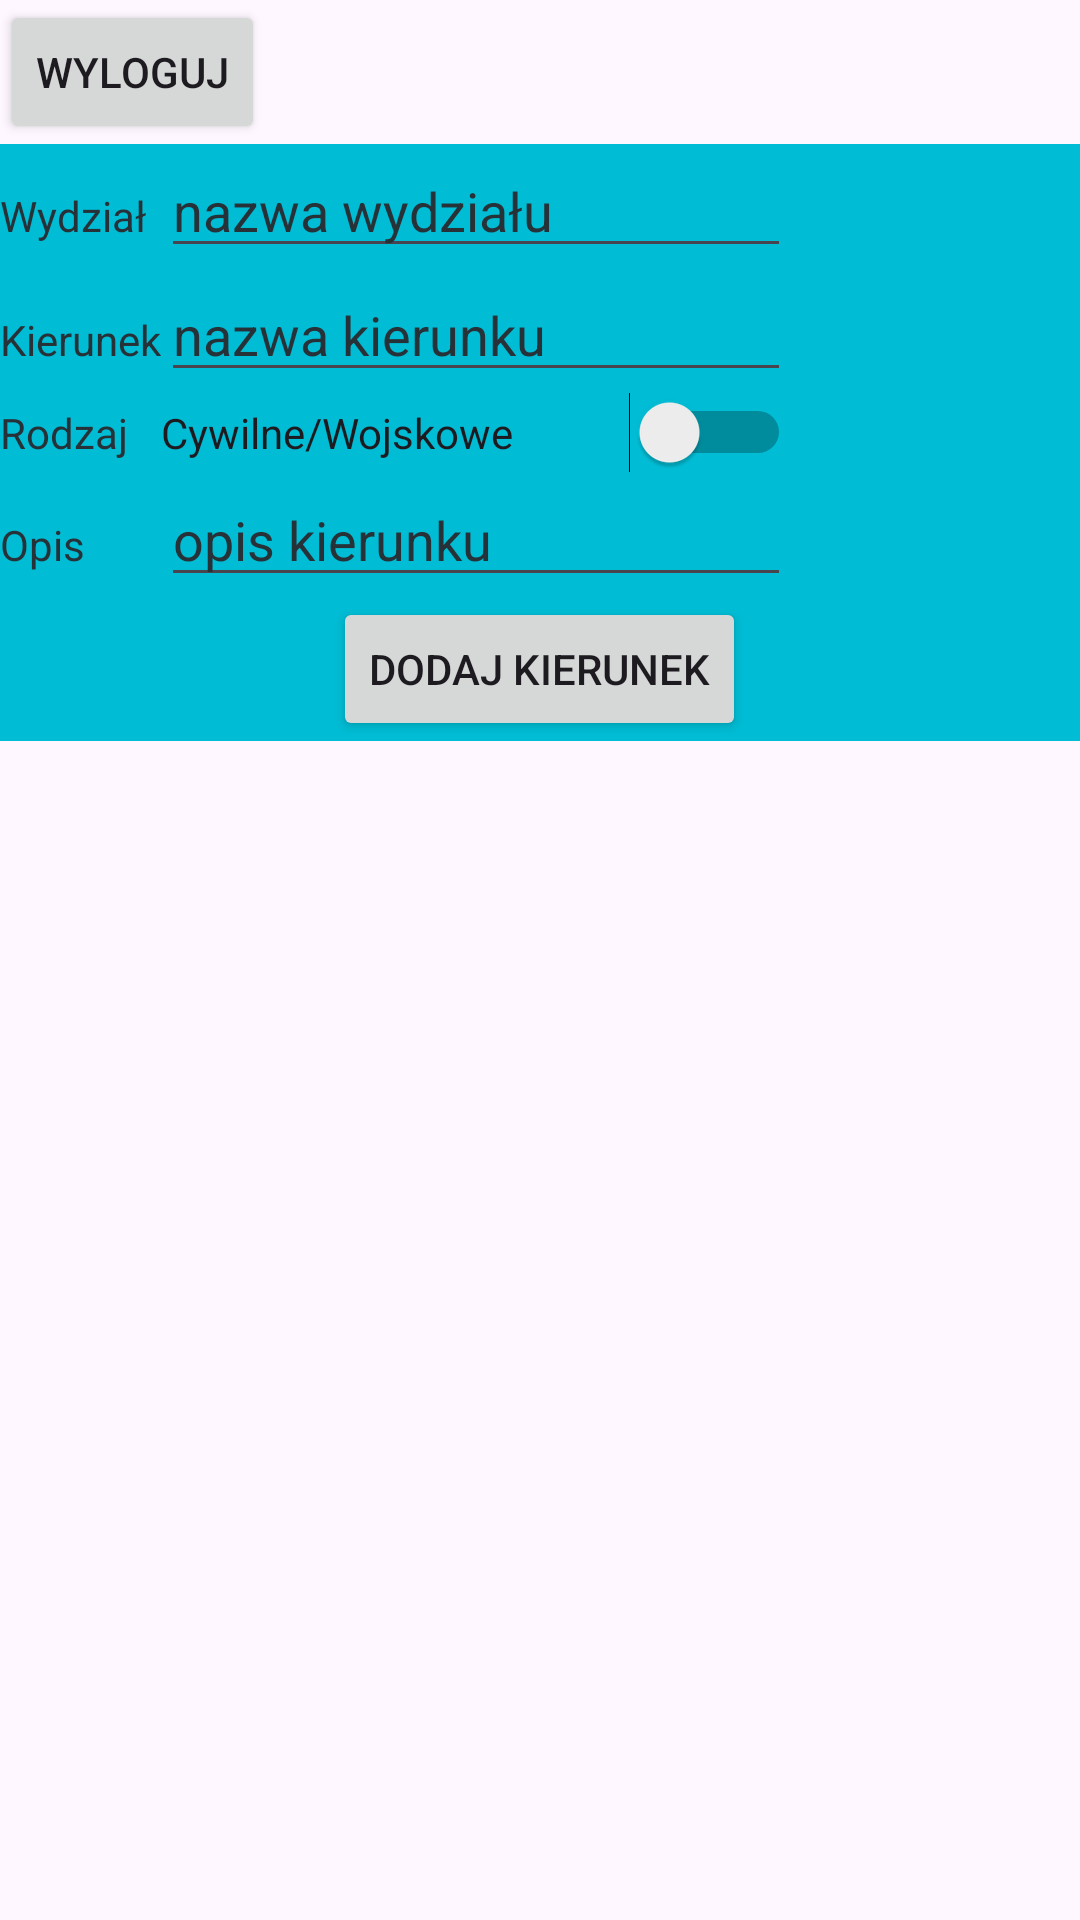

Produce the Android XML layout that renders to this screen, including the resource entries it uses.
<!-- AndroidManifest.xml: application theme Theme._215_IC_Projekt_Szymon -->
<!-- res/layout/activity_admin_panel.xml -->
<?xml version="1.0" encoding="utf-8"?>
<androidx.constraintlayout.widget.ConstraintLayout xmlns:android="http://schemas.android.com/apk/res/android"
    xmlns:app="http://schemas.android.com/apk/res-auto"
    xmlns:tools="http://schemas.android.com/tools"
    android:id="@+id/main"
    android:layout_width="match_parent"
    android:layout_height="match_parent"
    tools:context=".admin.AdminPanel"
    tools:ignore="VisualLintBounds">

    <Button
        android:id="@+id/backFromAdminBtn"
        android:layout_width="wrap_content"
        android:layout_height="wrap_content"
        android:text="@string/logout"
        app:layout_constraintStart_toStartOf="parent"
        app:layout_constraintTop_toTopOf="parent" />

    <LinearLayout
        android:id="@+id/linearLayout2"
        android:layout_width="match_parent"
        android:layout_height="wrap_content"
        android:background="#00BCD4"
        android:orientation="vertical"
        app:layout_constraintTop_toBottomOf="@+id/backFromAdminBtn">

        <TableLayout
            android:layout_width="match_parent"
            android:layout_height="match_parent">

            <TableRow
                android:layout_width="match_parent"
                android:layout_height="match_parent">

                <TextView
                    android:id="@+id/textView4"
                    android:layout_width="wrap_content"
                    android:layout_height="wrap_content"
                    android:text="@string/department"
                    android:textColor="#263238" />

                <EditText
                    android:id="@+id/departmentField"
                    android:layout_width="wrap_content"
                    android:layout_height="wrap_content"
                    android:ems="10"
                    android:hint="@string/department_name"
                    android:importantForAutofill="no"
                    android:inputType="text"
                    android:textColorHint="#263238"
                    tools:ignore="TouchTargetSizeCheck" />
            </TableRow>

            <TableRow
                android:layout_width="match_parent"
                android:layout_height="match_parent">

                <TextView
                    android:id="@+id/textView5"
                    android:layout_width="wrap_content"
                    android:layout_height="wrap_content"
                    android:text="@string/fieldOfStudy"
                    android:textColor="#263238" />

                <EditText
                    android:id="@+id/fieldOfStudyField"
                    android:layout_width="wrap_content"
                    android:layout_height="wrap_content"
                    android:ems="10"
                    android:hint="@string/name_field_of_study"
                    android:inputType="text"
                    android:textColorHint="#263238"
                    tools:ignore="Autofill,TouchTargetSizeCheck" />
            </TableRow>

            <TableRow
                android:layout_width="match_parent"
                android:layout_height="match_parent">

                <TextView
                    android:id="@+id/textView6"
                    android:layout_width="wrap_content"
                    android:layout_height="wrap_content"
                    android:text="@string/typeOfStudies"
                    android:textColor="#263238" />

                <Switch
                    android:id="@+id/typeSwitch"
                    android:layout_width="wrap_content"
                    android:layout_height="wrap_content"
                    android:text="@string/civil_or_military"
                    tools:ignore="TouchTargetSizeCheck,UseSwitchCompatOrMaterialXml" />

            </TableRow>

            <TableRow
                android:layout_width="match_parent"
                android:layout_height="match_parent">

                <TextView
                    android:id="@+id/textView7"
                    android:layout_width="wrap_content"
                    android:layout_height="wrap_content"
                    android:text="@string/description"
                    android:textColor="#263238" />

                <EditText
                    android:id="@+id/descriptionField"
                    android:layout_width="wrap_content"
                    android:layout_height="wrap_content"
                    android:ems="10"
                    android:hint="@string/studies_description"
                    android:inputType="text"
                    android:textColorHint="#263238"
                    tools:ignore="Autofill,TouchTargetSizeCheck" />
            </TableRow>
        </TableLayout>

        <Button
            android:id="@+id/addNewFieldOfStudyBtn"
            android:layout_width="wrap_content"
            android:layout_height="wrap_content"
            android:layout_gravity="center"

            android:text="@string/add_field_of_study" />

    </LinearLayout>

    <LinearLayout
        android:id="@+id/linearLayout3"
        android:layout_width="match_parent"
        android:layout_height="400dp"
        android:orientation="vertical"
        app:layout_constraintTop_toBottomOf="@+id/linearLayout2">

        <ListView
            android:id="@+id/fieldsOfStudy"
            android:layout_width="match_parent"
            android:layout_height="match_parent" />
    </LinearLayout>

    <LinearLayout
        android:layout_width="match_parent"
        android:layout_height="wrap_content"
        android:orientation="horizontal"
        app:layout_constraintBottom_toBottomOf="parent"
        app:layout_constraintTop_toBottomOf="@+id/linearLayout3">

        <Button
            android:id="@+id/editRecordBtn"
            android:layout_width="wrap_content"
            android:layout_height="wrap_content"
            android:text="@string/edit_record" />

        <Button
            android:id="@+id/deleteRecordBtn"
            android:layout_width="wrap_content"
            android:layout_height="wrap_content"

            android:text="@string/delete_record" />
    </LinearLayout>
</androidx.constraintlayout.widget.ConstraintLayout>
<!-- resources referenced by this layout -->
<resources>
  <string name="add_field_of_study">Dodaj kierunek</string>
  <string name="civil_or_military">Cywilne/Wojskowe</string>
  <string name="delete_record">Usuń rekord</string>
  <string name="department">Wydział</string>
  <string name="department_name">nazwa wydziału</string>
  <string name="description">Opis</string>
  <string name="edit_record">Edytuj Rekord</string>
  <string name="fieldOfStudy">Kierunek</string>
  <string name="logout">wyloguj</string>
  <string name="name_field_of_study">nazwa kierunku</string>
  <string name="studies_description">opis kierunku</string>
  <string name="typeOfStudies">Rodzaj</string>
  <style name="Theme._215_IC_Projekt_Szymon" parent="Base.Theme._215_IC_Projekt_Szymon" />
  <style name="Base.Theme._215_IC_Projekt_Szymon" parent="Theme.Material3.DayNight.NoActionBar">
          
          
      </style>
</resources>
